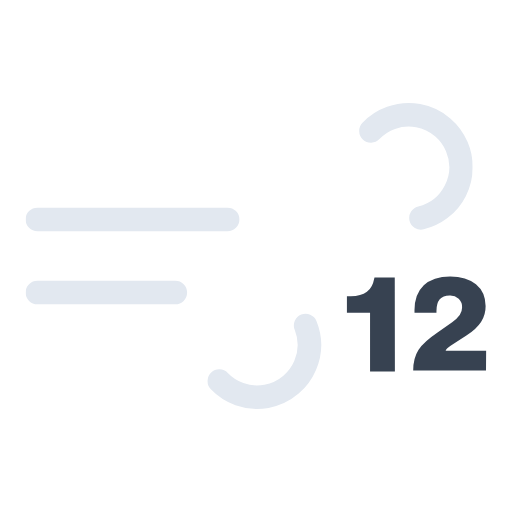
t = 0.00 s
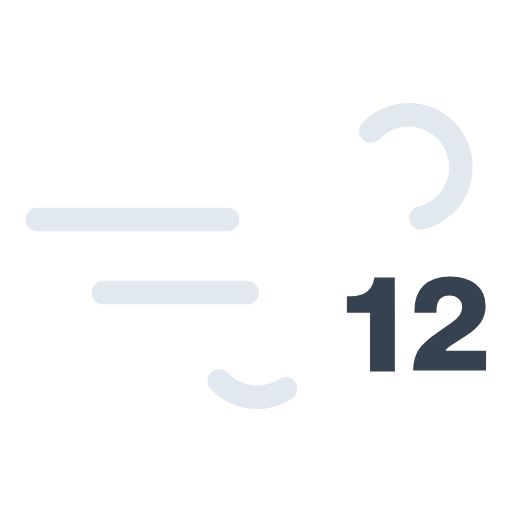
t = 1.50 s
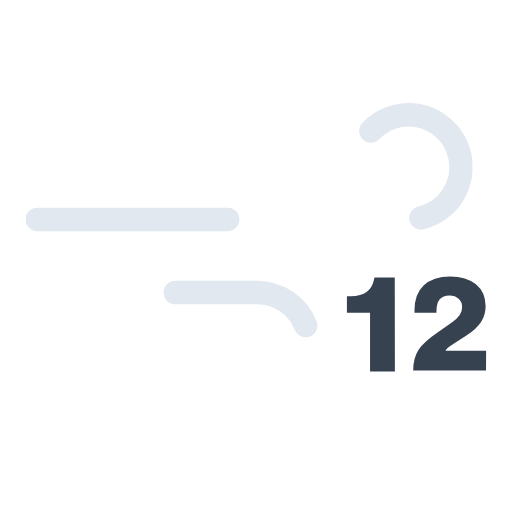
t = 3.00 s
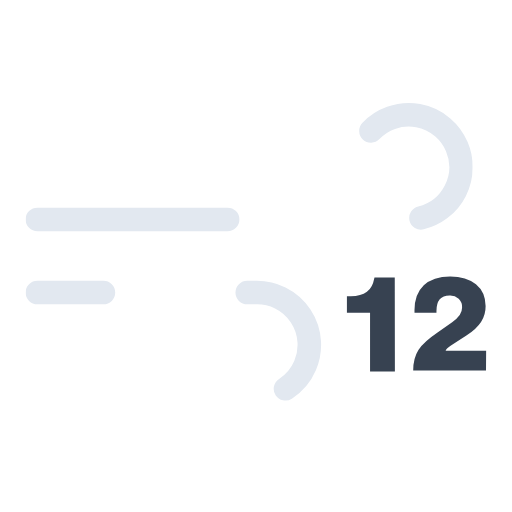
t = 4.50 s

The animated SVG that drew these frames (rendered in a browser with its animation timeline set to each time). Animation: 2 SMIL elements (animate=2); one cycle of 6.00 s, repeats indefinitely.

<svg xmlns="http://www.w3.org/2000/svg" xmlns:xlink="http://www.w3.org/1999/xlink" viewBox="65.417 60.167 391.667 391.667"><defs><symbol id="a" viewBox="0 0 342 234"><path fill="none" stroke="#e2e8f0" stroke-dasharray="148" stroke-linecap="round" stroke-miterlimit="10" stroke-width="18" d="M264.2 21.3A40 40 0 11293 89H9"><animate attributeName="stroke-dashoffset" dur="6s" repeatCount="indefinite" values="0; 4736"/></path><path fill="none" stroke="#e2e8f0" stroke-dasharray="110" stroke-linecap="round" stroke-miterlimit="10" stroke-width="18" d="M148.2 212.7A40 40 0 10177 145H9"><animate attributeName="stroke-dashoffset" dur="6s" repeatCount="indefinite" values="0; 2860"/></path></symbol></defs><use xlink:href="#a" width="342" height="234" transform="translate(85 139)"/><path fill="#374251" d="M367.5 344.4h-19v-45h-17.7v-12.6h3q7.8 0 12.3-3.4 4.3-3.1 5.6-10.2l.2-.8h15.5Zm69.7-.8h-55.7q0-9.4 4-15.7 4-6.1 14.9-13.5l10.9-7.7a22.2 22.2 0 005.8-5.5 10.2 10.2 0 001.8-5.8 8.7 8.7 0 00-2.6-6.7 9.8 9.8 0 00-7-2.4q-10 0-10 11.8v1.4h-16.8v-2.1q0-12.2 7.1-19t20.2-6.8q12.4 0 19.7 6t7.4 16.6a22.2 22.2 0 01-3.5 12.3q-3.5 5.4-11.2 10.4l-12.1 7.7c-2.3 1.5-3.6 2.8-3.8 3.8h31Z"/></svg>
